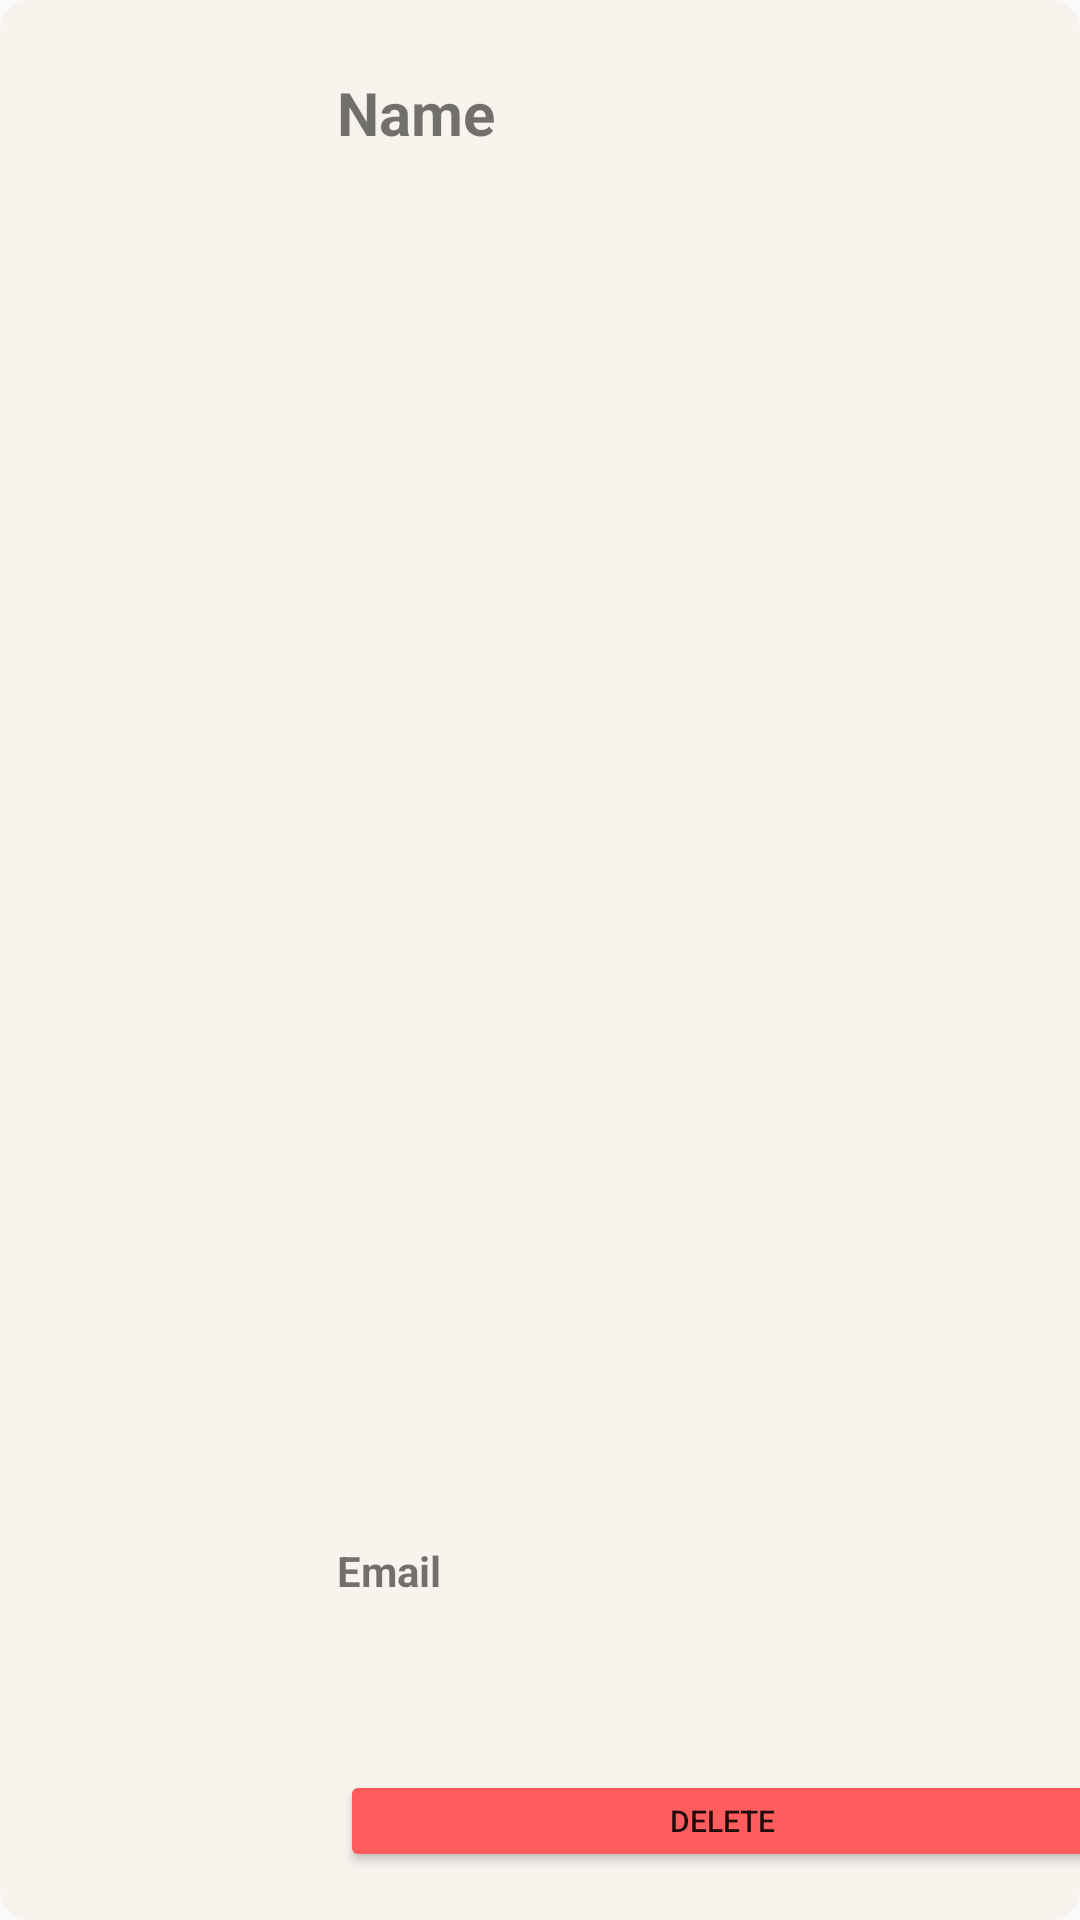

This screen was rendered from an Android layout file. Write that file and the resources it references.
<!-- AndroidManifest.xml: application theme AppTheme -->
<!-- res/layout/adapter_recyclerview_user.xml -->
<?xml version="1.0" encoding="utf-8"?>
<androidx.constraintlayout.widget.ConstraintLayout xmlns:android="http://schemas.android.com/apk/res/android"
    xmlns:app="http://schemas.android.com/apk/res-auto"
    xmlns:tools="http://schemas.android.com/tools"
    android:layout_width="match_parent"
    android:layout_height="wrap_content"
    android:background="@drawable/roundedbackground"
    android:layout_marginTop="10dp"
    android:layout_marginBottom="5dp"
    android:layout_marginLeft="10dp"
    android:layout_marginRight="10dp"
    >

    <ImageView
        android:id="@+id/adapter_recyclerview_user_avatar"
        android:layout_width="97dp"
        android:layout_height="123dp"
        android:layout_marginStart="16dp"
        android:layout_marginEnd="16dp"
        android:layout_marginTop="8dp"
        android:layout_marginBottom="8dp"
        app:layout_constraintBottom_toBottomOf="parent"
        app:layout_constraintStart_toStartOf="parent"
        app:layout_constraintTop_toTopOf="parent"
        android:background="@drawable/rounded"
        android:clipToOutline="true"
        tools:srcCompat="@tools:sample/avatars" />

    <TextView
        android:id="@+id/adapter_recyclerview_user_tv_name"
        android:layout_width="256dp"
        android:layout_height="24dp"
        android:layout_marginStart="5dp"
        android:layout_marginTop="24dp"
        android:layout_marginEnd="5dp"
        android:text="Name"
        android:textStyle="bold"
        android:textSize="20sp"
        app:layout_constraintEnd_toEndOf="parent"
        app:layout_constraintHorizontal_bias="0.307"
        app:layout_constraintStart_toEndOf="@+id/adapter_recyclerview_user_avatar"
        app:layout_constraintTop_toTopOf="parent" />

    <TextView
        android:id="@+id/adapter_recyclerview_user_tv_email"
        android:layout_width="256dp"
        android:layout_height="22dp"
        android:layout_marginStart="5dp"
        android:layout_marginTop="8dp"
        android:layout_marginEnd="5dp"
        android:layout_marginBottom="8dp"
        android:text="Email"
        android:textStyle="bold"
        app:layout_constraintBottom_toTopOf="@+id/adapter_recyclerview_user_button_delete"
        app:layout_constraintEnd_toEndOf="parent"
        app:layout_constraintHorizontal_bias="0.307"
        app:layout_constraintStart_toEndOf="@+id/adapter_recyclerview_user_avatar"
        app:layout_constraintTop_toBottomOf="@+id/adapter_recyclerview_user_tv_name"
        app:layout_constraintVertical_bias="0.909" />

    <Button
        android:id="@+id/adapter_recyclerview_user_button_delete"
        android:layout_width="255dp"
        android:layout_height="34dp"
        android:layout_marginStart="5dp"
        android:layout_marginEnd="5dp"
        android:layout_marginBottom="16dp"
        android:text="delete"
        android:textSize="10sp"
        android:backgroundTint="@color/reddelete"
        app:layout_constraintBottom_toBottomOf="parent"
        app:layout_constraintEnd_toEndOf="parent"
        app:layout_constraintHorizontal_bias="0.266"
        app:layout_constraintStart_toEndOf="@+id/adapter_recyclerview_user_avatar" />

</androidx.constraintlayout.widget.ConstraintLayout>
<!-- resources referenced by this layout -->
<resources>
  <color name="reddelete"> #FF5D5D</color>
  <!-- drawable roundedbackground (drawable) -->
  <?xml version="1.0" encoding="utf-8"?>
  <shape xmlns:android="http://schemas.android.com/apk/res/android"
      android:shape="rectangle">
      <solid android:color="@color/whiteteal" />
      <corners android:radius="10dp"
          />
  </shape>
  <style name="AppTheme" parent="Theme.AppCompat.DayNight">
          
          <item name="colorPrimary">@color/yellow</item>
          <item name="colorPrimaryDark">@color/brown</item>
          <item name="colorAccent">@color/purple_200</item>
      </style>
  <color name="whiteteal">#F9F3EE </color>
  <color name="yellow">#FFE3A9</color>
  <color name="brown">#A27B5C</color>
  <color name="purple_200">#FFBB86FC</color>
</resources>
